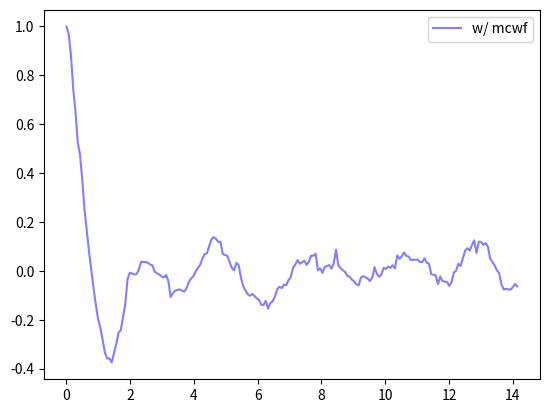

This chart was generated by the following Python code:
import numpy as np
import matplotlib.pyplot as plt

sx = np.array([[0, 1], [1, 0]])
sz = np.array([[1, 0], [0, -1]])
psi0 = np.array([1, 1]) / np.sqrt(2)
H = sz  # hamiltonian
Ls = [0.5 * sz, 0.2 * sx]  # lindblad operators
Heff = H - 1j / 2 * sum([L.T.conjugate() @ L for L in Ls])  # effective Hamiltonian
dt = dt = 0.1 / np.linalg.norm(H, ord="fro")  # timestep
m = 200  # number of steps
tf = dt * m  # final time
times = np.linspace(0, tf, m)

sample = 100  # number of samples
mean = np.zeros(m, dtype=complex)  # array for the results
for count in range(sample):
    t = 0
    waves = [psi0]
    for t in times[1:]:
        # generate a random number in (0,1]
        u = np.random.random()
        # array of jump probabilities
        dps = [
            np.real(dt * (waves[-1].T.conjugate() @ (L.T.conjugate() @ L) @ waves[-1]))
            for L in Ls
        ]
        # renormalisation factor 1-dP
        dP = np.sum(dps)
        # test
        if dP < u:
            temp = (np.eye(len(psi0)) - 1j * Heff.T.conjugate() * dt) @ (waves[-1])
        else:
            # new random number
            u = np.random.random()
            Q = np.cumsum(dps) / dP
            # pick the jump that has occurred
            k = np.searchsorted(Q, u, side="left")
            temp = Ls[k] @ waves[-1]
        waves.append(temp / np.linalg.norm(temp))
    mean += np.array([wave.T.conjugate() @ sx @ wave for wave in waves])

mean = np.array(mean) / sample

fig, ax = plt.subplots()
ax.plot(times, np.real(mean), "b-", alpha=0.5, label="w/ mcwf")
ax.legend()
